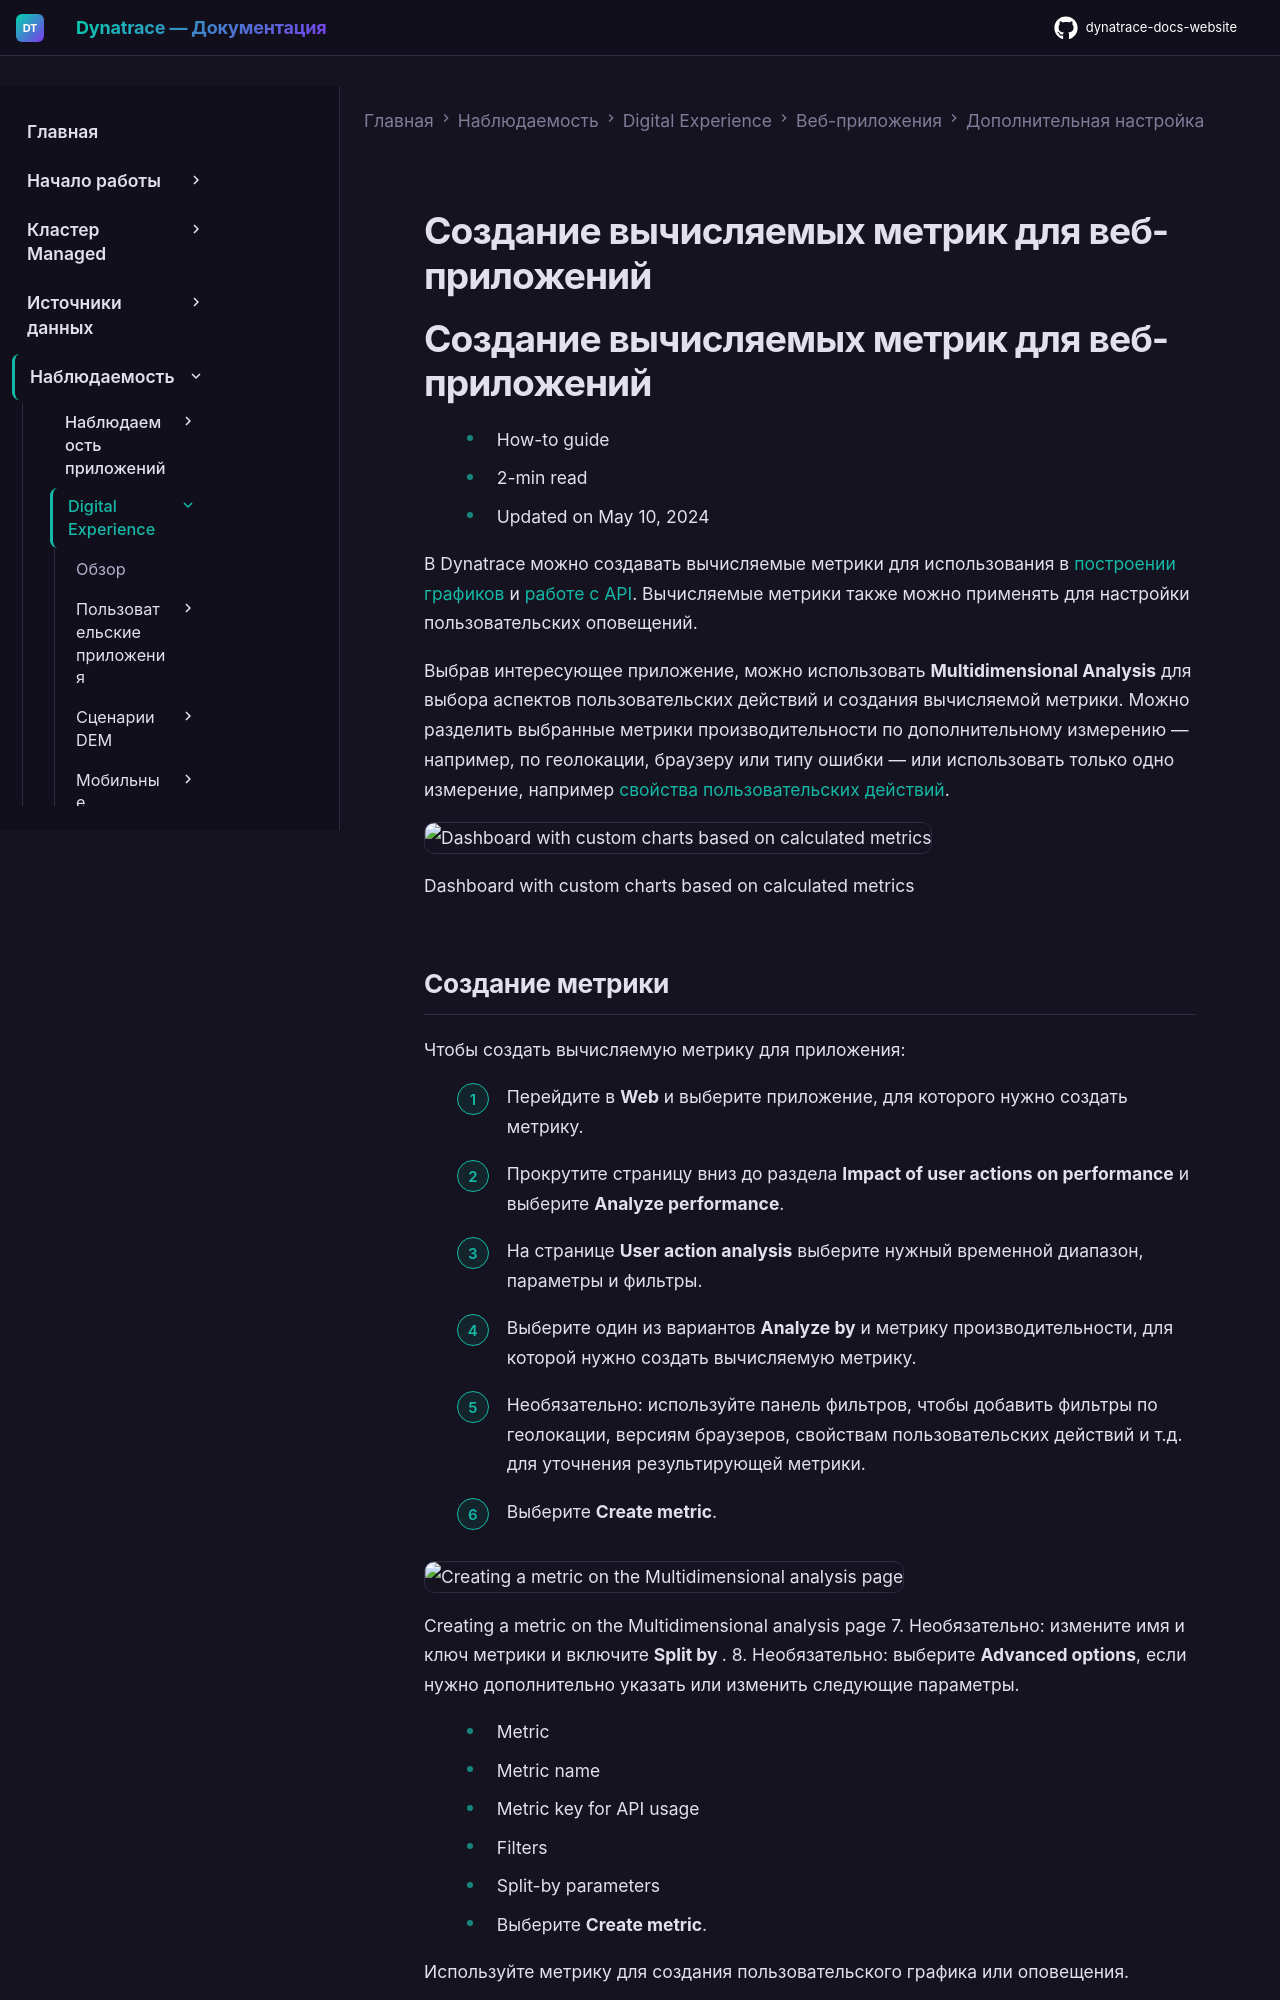

repository: Yerkebulan-Ardabayev/dynatrace-docs-website · page: managed-ru/observe/digital-experience/web-applications/additional-configuration/rum-calculated-metrics-web/index.html · generator: mkdocs

---
title: Создание вычисляемых метрик для веб-приложений
source: https://docs.dynatrace.com/managed/observe/digital-experience/web-applications/additional-configuration/rum-calculated-metrics-web
scraped: 2026-05-12T11:07:09.084282
---

# Создание вычисляемых метрик для веб-приложений

# Создание вычисляемых метрик для веб-приложений

* How-to guide
* 2-min read
* Updated on May 10, 2024

В Dynatrace можно создавать вычисляемые метрики для использования в [построении графиков](/managed/analyze-explore-automate/explorer "Query for metrics and transform results to gain desired insights.") и [работе с API](/managed/dynatrace-api/environment-api/metric-v2 "Retrieve metric information via Metrics v2 API."). Вычисляемые метрики также можно применять для настройки пользовательских оповещений.

Выбрав интересующее приложение, можно использовать **Multidimensional Analysis** для выбора аспектов пользовательских действий и создания вычисляемой метрики. Можно разделить выбранные метрики производительности по дополнительному измерению — например, по геолокации, браузеру или типу ошибки — или использовать только одно измерение, например [свойства пользовательских действий](/managed/observe/digital-experience/web-applications/additional-configuration/define-user-action-and-session-properties "Define custom string, numeric, and date properties for your monitored web applications.").

![Dashboard with custom charts based on calculated metrics](https://dt-cdn.net/images/image-19-1916-a1098d2ab4.png)

Dashboard with custom charts based on calculated metrics
